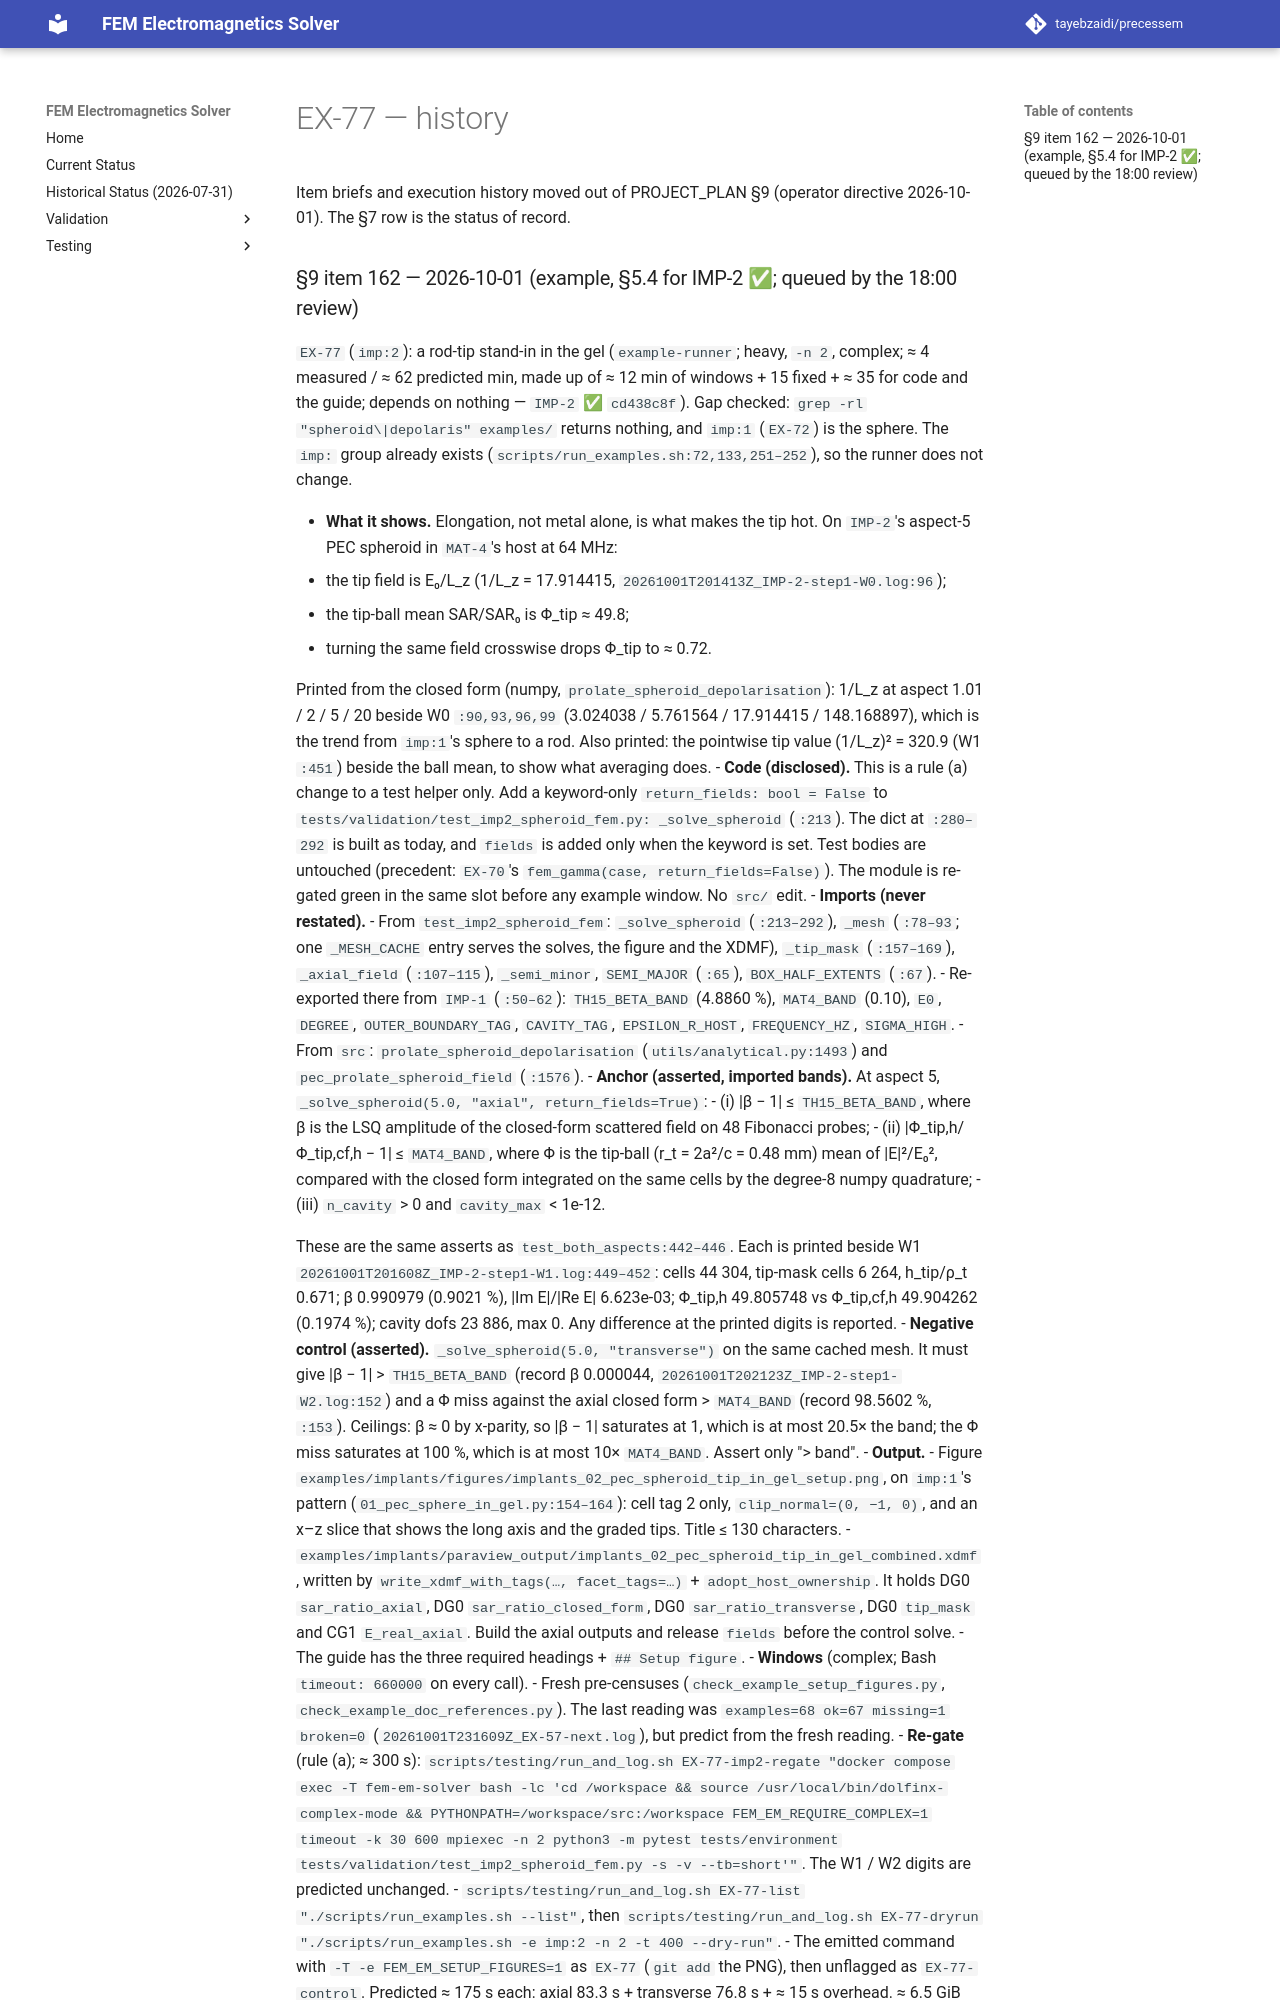

repository: tayebzaidi/precessem · page: planning/chunks/EX-77/index.html · generator: mkdocs

# EX-77 — history

Item briefs and execution history moved out of PROJECT_PLAN §9 (operator directive 2026-10-01). The §7 row is the status of record.

### §9 item 162 — 2026-10-01 (example, §5.4 for IMP-2 ✅; queued by the 18:00 review)

`EX-77` (`imp:2`): a rod-tip stand-in in the gel (`example-runner`; heavy, `-n 2`, complex; ≈ 4 measured / ≈ 62 predicted min, made up of ≈ 12 min of windows + 15 fixed + ≈ 35 for code and the guide; depends on nothing — `IMP-2` ✅ `cd438c8f`). Gap checked: `grep -rl "spheroid\|depolaris" examples/` returns nothing, and `imp:1` (`EX-72`) is the sphere. The `imp:` group already exists (`scripts/run_examples.sh:72,133,251–252`), so the runner does not change.

- **What it shows.** Elongation, not metal alone, is what makes the tip hot. On `IMP-2`'s aspect-5 PEC spheroid in `MAT-4`'s host at 64 MHz:
  - the tip field is E₀/L_z (1/L_z = 17.914415, `20261001T201413Z_IMP-2-step1-W0.log:96`);
  - the tip-ball mean SAR/SAR₀ is Φ_tip ≈ 49.8;
  - turning the same field crosswise drops Φ_tip to ≈ 0.72.

  Printed from the closed form (numpy, `prolate_spheroid_depolarisation`): 1/L_z at aspect 1.01 / 2 / 5 / 20 beside W0 `:90,93,96,99` (3.024038 / 5.761564 / 17.914415 / 148.168897), which is the trend from `imp:1`'s sphere to a rod. Also printed: the pointwise tip value (1/L_z)² = 320.9 (W1 `:451`) beside the ball mean, to show what averaging does.
- **Code (disclosed).** This is a rule (a) change to a test helper only. Add a keyword-only `return_fields: bool = False` to `tests/validation/test_imp2_spheroid_fem.py: _solve_spheroid` (`:213`). The dict at `:280–292` is built as today, and `fields` is added only when the keyword is set. Test bodies are untouched (precedent: `EX-70`'s `fem_gamma(case, return_fields=False)`). The module is re-gated green in the same slot before any example window. No `src/` edit.
- **Imports (never restated).**
  - From `test_imp2_spheroid_fem`: `_solve_spheroid` (`:213–292`), `_mesh` (`:78–93`; one `_MESH_CACHE` entry serves the solves, the figure and the XDMF), `_tip_mask` (`:157–169`), `_axial_field` (`:107–115`), `_semi_minor`, `SEMI_MAJOR` (`:65`), `BOX_HALF_EXTENTS` (`:67`).
  - Re-exported there from `IMP-1` (`:50–62`): `TH15_BETA_BAND` (4.8860 %), `MAT4_BAND` (0.10), `E0`, `DEGREE`, `OUTER_BOUNDARY_TAG`, `CAVITY_TAG`, `EPSILON_R_HOST`, `FREQUENCY_HZ`, `SIGMA_HIGH`.
  - From `src`: `prolate_spheroid_depolarisation` (`utils/analytical.py:1493`) and `pec_prolate_spheroid_field` (`:1576`).
- **Anchor (asserted, imported bands).** At aspect 5, `_solve_spheroid(5.0, "axial", return_fields=True)`:
  - (i) \|β − 1\| ≤ `TH15_BETA_BAND`, where β is the LSQ amplitude of the closed-form scattered field on 48 Fibonacci probes;
  - (ii) \|Φ_tip,h/Φ_tip,cf,h − 1\| ≤ `MAT4_BAND`, where Φ is the tip-ball (r_t = 2a²/c = 0.48 mm) mean of \|E\|²/E₀², compared with the closed form integrated on the same cells by the degree-8 numpy quadrature;
  - (iii) `n_cavity` > 0 and `cavity_max` < 1e-12.
